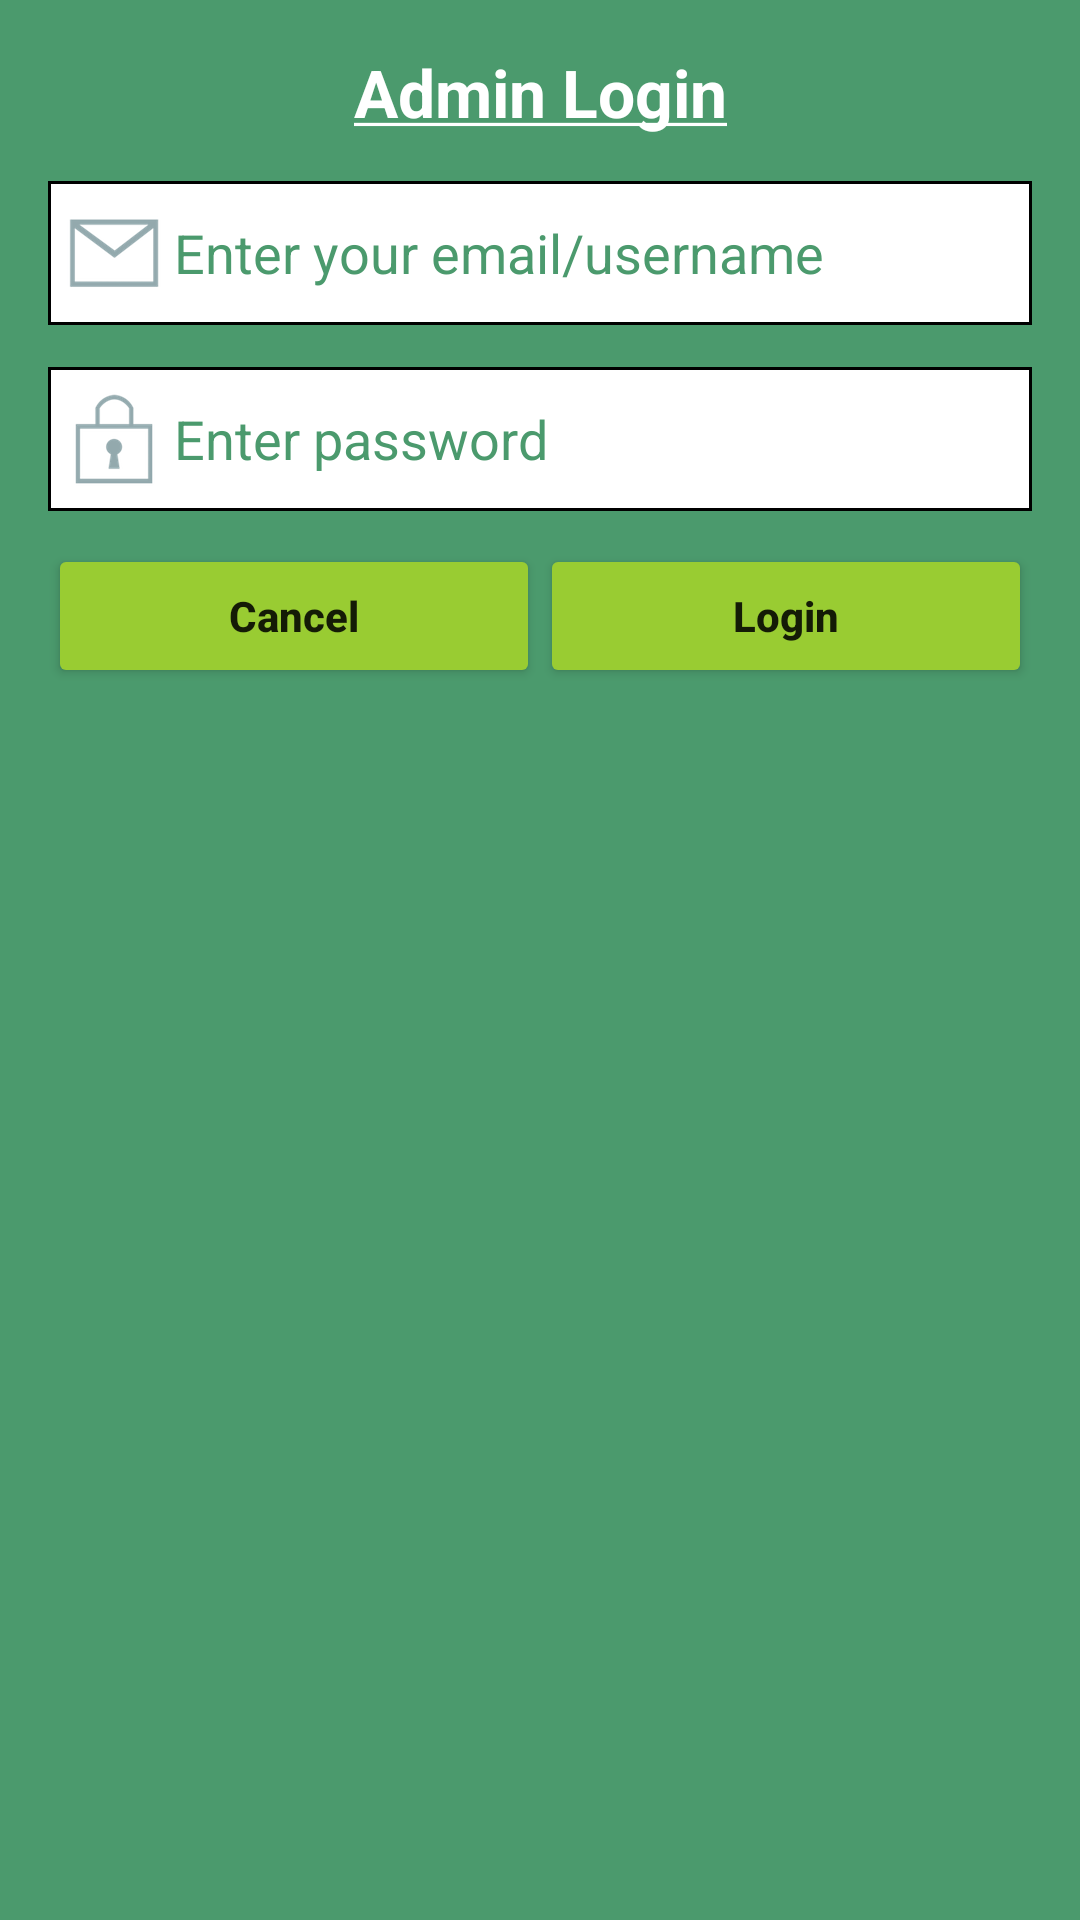

Android layout source for this screen:
<!-- AndroidManifest.xml: application theme AppTheme -->
<!-- res/layout/popup_admin.xml -->
<?xml version="1.0" encoding="utf-8"?>
<LinearLayout xmlns:android="http://schemas.android.com/apk/res/android"
    android:layout_width="match_parent"
    android:layout_height="match_parent"
    android:background="@color/colorAccent"
    android:orientation="vertical"
    android:paddingBottom="@dimen/activity_vertical_margin"
    android:paddingLeft="@dimen/activity_horizontal_margin"
    android:paddingRight="@dimen/activity_horizontal_margin"
    android:paddingTop="@dimen/activity_vertical_margin">

    <TextView
        android:id="@+id/lblAdminLogin"
        android:layout_width="match_parent"
        android:layout_height="wrap_content"
        android:layout_marginTop="16dp"
        android:autoLink="none"
        android:gravity="center"
        android:linksClickable="true"
        android:text="@string/action_login_admin"
        android:textSize="22sp"
        android:textColor="@android:color/white"
        android:textStyle="bold" />


    <android.support.v7.widget.AppCompatEditText
        android:id="@+id/userName"
        android:layout_width="match_parent"
        android:layout_height="wrap_content"
        android:layout_marginTop="15dp"
        android:background="@drawable/login_controlshape"
        android:drawableLeft="@drawable/username_icon"
        android:gravity="center_vertical"
        android:hint="@string/prompt_email"
        android:inputType="textEmailAddress"
        android:maxLines="1"
        android:singleLine="true"
        android:textColorHint="@color/colorAccent" />


    <android.support.v7.widget.AppCompatEditText
        android:id="@+id/password"
        android:layout_width="match_parent"
        android:layout_height="wrap_content"
        android:layout_marginTop="14dp"
        android:background="@drawable/login_controlshape"
        android:drawableLeft="@drawable/password_icon"
        android:gravity="center_vertical"
        android:hint="@string/prompt_password"
        android:imeActionId="@+id/login"
        android:imeActionLabel="@string/action_sign_in_short"
        android:imeOptions="actionDone"
        android:inputType="textPassword"
        android:maxLines="1"
        android:singleLine="true"
        android:textColorHint="@color/colorAccent" />


    <LinearLayout
        android:layout_width="match_parent"
        android:layout_height="wrap_content"
        android:layout_marginTop="4dp"

        android:layout_marginBottom="15dp"
        android:weightSum="100">

        <Button
            android:id="@+id/btnCancel"
            android:layout_width="0dp"
            android:layout_height="wrap_content"
            android:layout_marginTop="7dp"
            android:layout_weight="50"
            android:text="@string/action_cancel"
            android:textAllCaps="false"
            android:textStyle="bold" />


        <Button
            android:id="@+id/btnLogin"
            android:layout_width="0dp"
            android:layout_height="wrap_content"
            android:layout_marginTop="7dp"
            android:layout_weight="50"
            android:text="@string/action_login"
            android:textAllCaps="false"
            android:textStyle="bold" />


    </LinearLayout>


</LinearLayout>
<!-- resources referenced by this layout -->
<resources>
  <color name="colorAccent">#4B9A6D</color>
  <dimen name="activity_horizontal_margin">16dp</dimen>
  <dimen name="activity_vertical_margin">0dp</dimen>
  <!-- drawable login_controlshape (drawable) -->
  <?xml version="1.0" encoding="UTF-8"?>
  <shape xmlns:android="http://schemas.android.com/apk/res/android">
  
      <stroke
          android:width="1dip"
          android:color="#000000" />
  
      <solid
          android:color="@android:color/white"
          android:paddingLeft="0dip"
          android:paddingTop="0dp" />
  
      <corners
          android:bottomLeftRadius="0dip"
          android:bottomRightRadius="0dip"
          android:topLeftRadius="0dip"
          android:topRightRadius="0dip" />
  
      <padding
          android:bottom="4dp"
          android:left="2dip"
          android:right="2dip"
          android:top="4dp" />
  
  </shape>
  <!-- drawable password_icon: png bitmap (drawable-hdpi, 2397 bytes) -->
  <!-- drawable username_icon: png bitmap (drawable-hdpi, 2149 bytes) -->
  <string name="action_cancel">Cancel</string>
  <string name="action_login">Login</string>
  <string name="action_login_admin"><u>Admin Login</u></string>
  <string name="action_sign_in_short">Sign In</string>
  <string name="prompt_email">Enter your email/username</string>
  <string name="prompt_password">Enter password</string>
  <style name="AppTheme" parent="Theme.AppCompat.Light.DarkActionBar">
          
          <item name="colorPrimary">@color/colorPrimary</item>
          <item name="colorPrimaryDark">@color/colorPrimaryDark</item>
          <item name="colorAccent">@color/colorAccent</item>
          <item name="colorButtonNormal">@color/colorGreenBlue</item>
  
      </style>
  <color name="colorPrimary">#4B9A6D</color>
  <color name="colorPrimaryDark">#4B9A6D</color>
  <color name="colorGreenBlue">#99cc32</color>
</resources>
